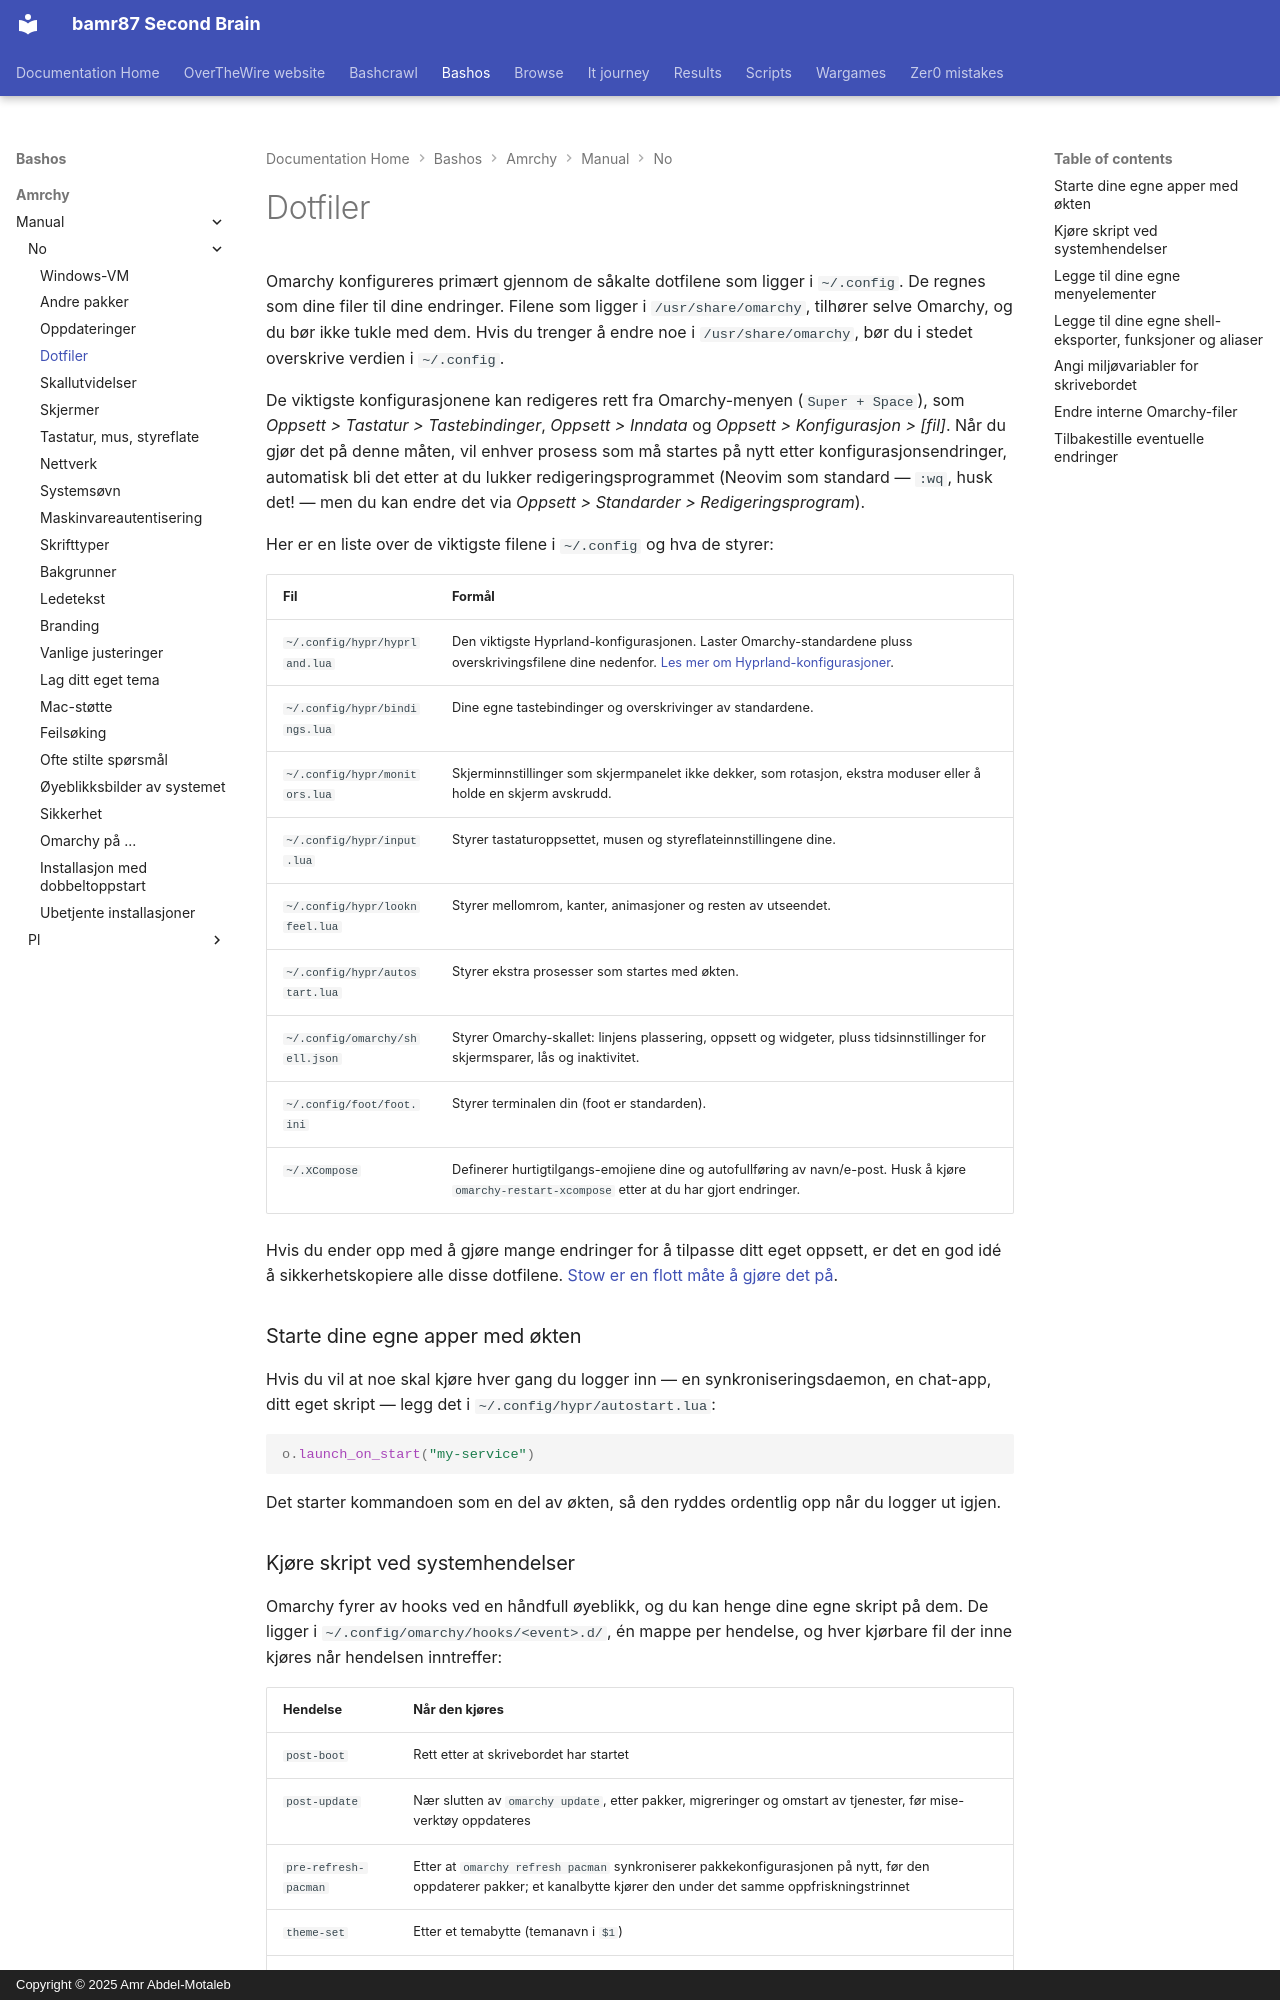

repository: bamr87/README · page: bashos/amrchy/manual/no/31-dotfiles/index.html · generator: mkdocs · copyright: Copyright © 2025 Amr Abdel-Motaleb

---
source_file: amrchy/manual/no/31-dotfiles.md
source_repo: bamr87/bashos
source_url: https://github.com/bamr87/bashos/blob/main/amrchy/manual/no/31-dotfiles.md
title: Dotfiler
---
# Dotfiler

Omarchy konfigureres primært gjennom de såkalte dotfilene som ligger i `~/.config`. De regnes som dine filer til dine endringer. Filene som ligger i `/usr/share/omarchy`, tilhører selve Omarchy, og du bør ikke tukle med dem. Hvis du trenger å endre noe i `/usr/share/omarchy`, bør du i stedet overskrive verdien i `~/.config`.

De viktigste konfigurasjonene kan redigeres rett fra Omarchy-menyen (`Super + Space`), som _Oppsett > Tastatur > Tastebindinger_, _Oppsett > Inndata_ og _Oppsett > Konfigurasjon > [fil]_. Når du gjør det på denne måten, vil enhver prosess som må startes på nytt etter konfigurasjonsendringer, automatisk bli det etter at du lukker redigeringsprogrammet (Neovim som standard — `:wq`, husk det! — men du kan endre det via _Oppsett > Standarder > Redigeringsprogram_).

Her er en liste over de viktigste filene i `~/.config` og hva de styrer:

| Fil | Formål |
| ----------------------- | --------------------- |
| `~/.config/hypr/hyprland.lua` | Den viktigste Hyprland-konfigurasjonen. Laster Omarchy-standardene pluss overskrivingsfilene dine nedenfor. [Les mer om Hyprland-konfigurasjoner](https://wiki.hypr.land/Configuring/). |
| `~/.config/hypr/bindings.lua` | Dine egne tastebindinger og overskrivinger av standardene. |
| `~/.config/hypr/monitors.lua` | Skjerminnstillinger som skjermpanelet ikke dekker, som rotasjon, ekstra moduser eller å holde en skjerm avskrudd. |
| `~/.config/hypr/input.lua` | Styrer tastaturoppsettet, musen og styreflateinnstillingene dine. |
| `~/.config/hypr/looknfeel.lua` | Styrer mellomrom, kanter, animasjoner og resten av utseendet. |
| `~/.config/hypr/autostart.lua` | Styrer ekstra prosesser som startes med økten. |
| `~/.config/omarchy/shell.json` | Styrer Omarchy-skallet: linjens plassering, oppsett og widgeter, pluss tidsinnstillinger for skjermsparer, lås og inaktivitet. |
| `~/.config/foot/foot.ini` | Styrer terminalen din (foot er standarden). |
| `~/.XCompose` | Definerer hurtigtilgangs-emojiene dine og autofullføring av navn/e-post. Husk å kjøre `omarchy-restart-xcompose` etter at du har gjort endringer. |

Hvis du ender opp med å gjøre mange endringer for å tilpasse ditt eget oppsett, er det en god idé å sikkerhetskopiere alle disse dotfilene. [Stow er en flott måte å gjøre det på](https://www.youtube.com/watch?v=NoFiYOqnC4o).

### Starte dine egne apper med økten

Hvis du vil at noe skal kjøre hver gang du logger inn — en synkroniseringsdaemon, en chat-app, ditt eget skript — legg det i `~/.config/hypr/autostart.lua`:

```lua
o.launch_on_start("my-service")
```

Det starter kommandoen som en del av økten, så den ryddes ordentlig opp når du logger ut igjen.
